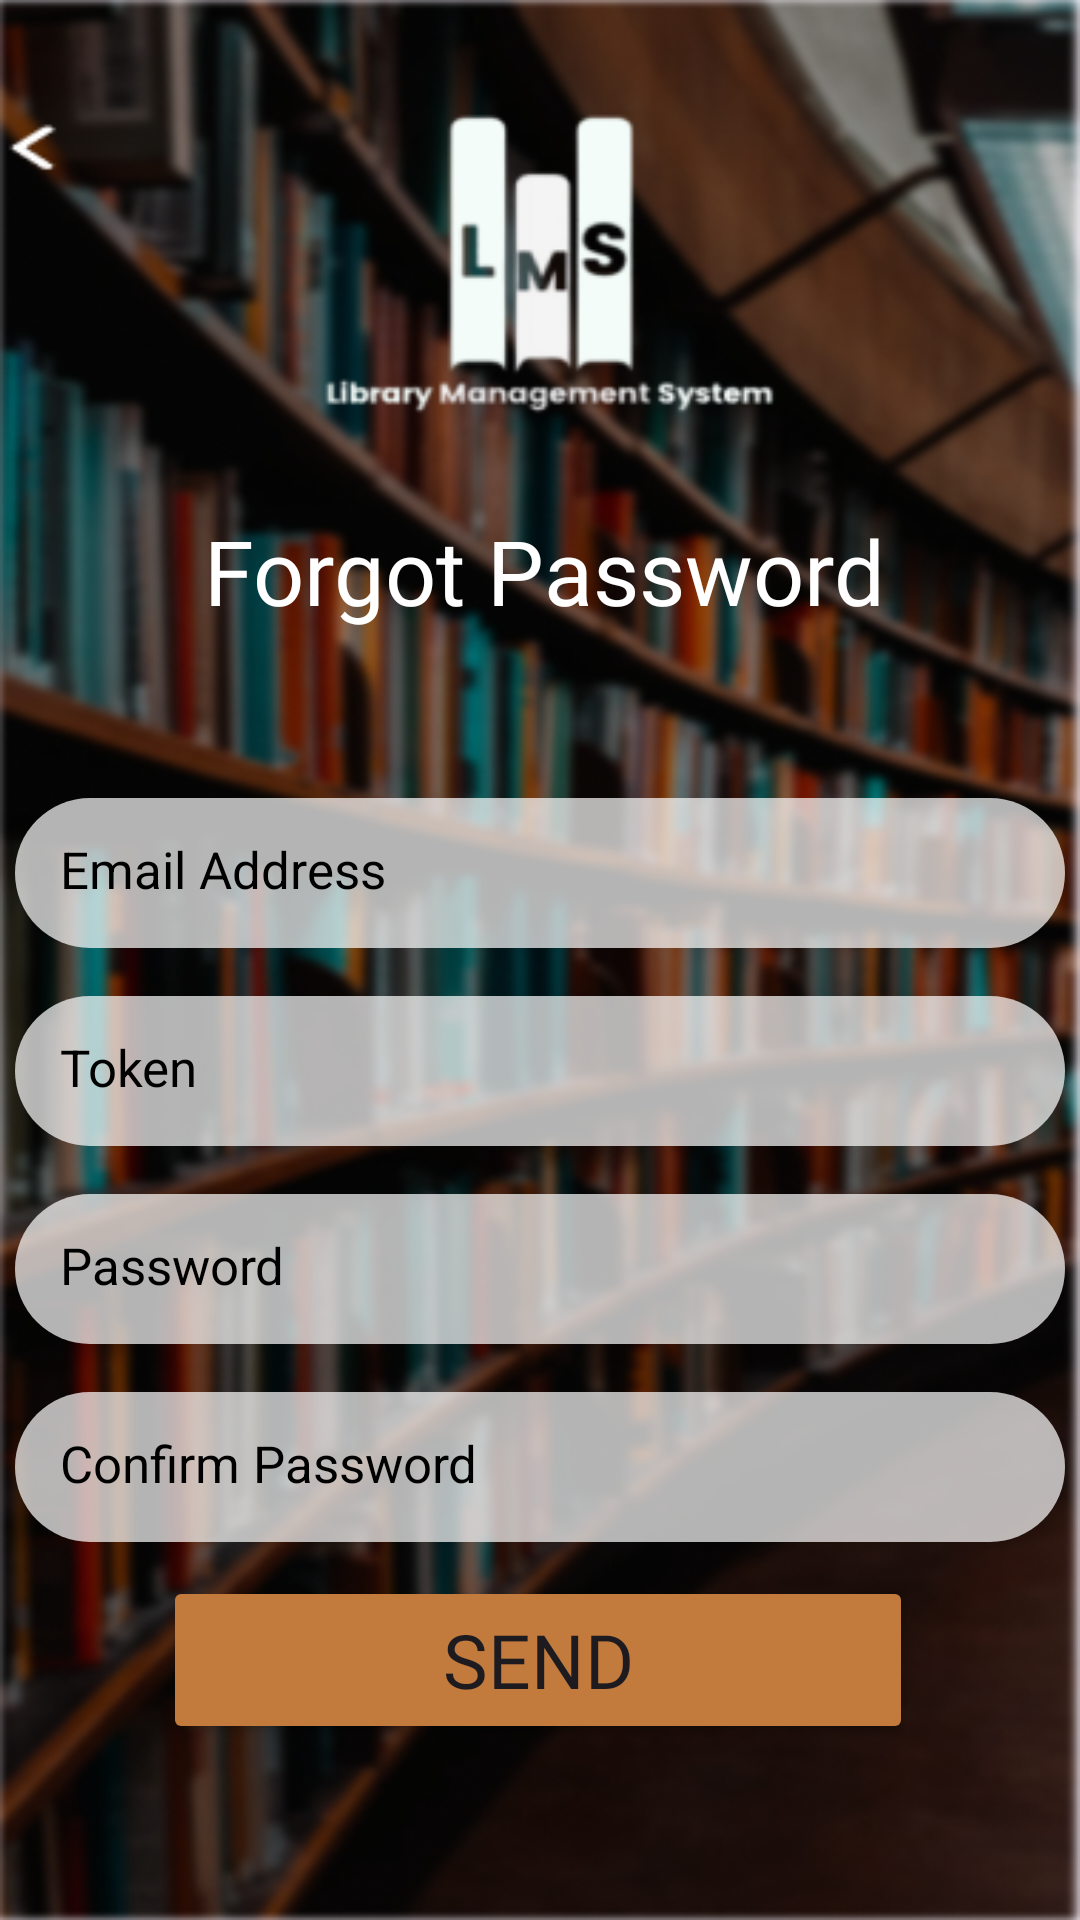

Reconstruct the res/layout file that produces this screen, plus the resources it refers to.
<!-- AndroidManifest.xml: application theme Theme.LibraryManagementSystem -->
<!-- res/layout/activity_token_otppage.xml -->
<?xml version="1.0" encoding="utf-8"?>
<androidx.constraintlayout.widget.ConstraintLayout xmlns:android="http://schemas.android.com/apk/res/android"
    xmlns:app="http://schemas.android.com/apk/res-auto"
    xmlns:tools="http://schemas.android.com/tools"
    android:id="@+id/main"
    android:layout_width="match_parent"
    android:layout_height="match_parent"
    tools:context=".Activities.TokenOTPPage"
    android:background="@drawable/blur">
    <ImageView
        android:id="@+id/btnForgotBack"
        android:layout_width="48dp"
        android:layout_height="25dp"
        android:layout_marginBottom="103dp"
        android:layout_marginLeft="-7dp"
        android:background="@drawable/arrow_back_"
        app:layout_constraintBottom_toBottomOf="@+id/imageView9"
        app:layout_constraintEnd_toStartOf="@+id/imageView9"
        app:layout_constraintStart_toStartOf="parent"
        app:layout_constraintTop_toTopOf="parent" />

    <ImageView
        android:id="@+id/imageView9"
        android:layout_width="300dp"
        android:layout_height="200dp"
        android:layout_marginBottom="27dp"
        android:background="@drawable/iconvisible2"
        app:layout_constraintBottom_toBottomOf="parent"
        app:layout_constraintEnd_toEndOf="parent"
        app:layout_constraintHorizontal_bias="0.495"
        app:layout_constraintStart_toStartOf="parent"
        app:layout_constraintTop_toTopOf="parent"
        app:layout_constraintVertical_bias="0.005" />

    <TextView
        android:id="@+id/textView8"
        android:layout_width="306dp"
        android:layout_height="89dp"
        android:fontFamily="@font/castoro"
        android:text="Forgot Password"
        android:textAlignment="center"
        android:textColor="@color/white"
        android:textSize="30sp"
        app:layout_constraintBottom_toBottomOf="parent"
        app:layout_constraintEnd_toEndOf="parent"
        app:layout_constraintHorizontal_bias="0.523"
        app:layout_constraintStart_toStartOf="parent"
        app:layout_constraintTop_toTopOf="@+id/imageView9"
        app:layout_constraintVertical_bias="0.306" />

    <EditText
        android:id="@+id/EtEmail"
        android:layout_width="350dp"
        android:layout_height="50dp"
        android:layout_marginBottom="32dp"
        android:background="@drawable/edit_text_border"
        android:hint="Email Address"
        android:padding="15dp"
        android:textColorHint="@color/black"
        android:textSize="17sp"
        app:layout_constraintBottom_toBottomOf="parent"
        app:layout_constraintEnd_toEndOf="parent"
        app:layout_constraintHorizontal_bias="0.491"
        app:layout_constraintStart_toStartOf="parent"
        app:layout_constraintTop_toTopOf="parent"
        app:layout_constraintVertical_bias="0.477" />

    <EditText
        android:id="@+id/EtToken"
        android:layout_width="350dp"
        android:layout_height="50dp"
        android:layout_marginTop="16dp"
        android:background="@drawable/edit_text_border"
        android:hint="Token"
        android:padding="15dp"
        android:textColorHint="@color/black"
        android:textSize="17sp"
        app:layout_constraintEnd_toEndOf="parent"
        app:layout_constraintHorizontal_bias="0.491"
        app:layout_constraintStart_toStartOf="parent"
        app:layout_constraintTop_toBottomOf="@+id/EtEmail" />

    <EditText
        android:id="@+id/EtPassword"
        android:layout_width="350dp"
        android:layout_height="50dp"
        android:layout_marginTop="16dp"
        android:background="@drawable/edit_text_border"
        android:hint="Password"
        android:padding="15dp"
        android:textColorHint="@color/black"
        android:textSize="17sp"
        app:layout_constraintEnd_toEndOf="parent"
        app:layout_constraintHorizontal_bias="0.491"
        app:layout_constraintStart_toStartOf="parent"
        app:layout_constraintTop_toBottomOf="@+id/EtToken" />

    <EditText
        android:id="@+id/EtPassword2"
        android:layout_width="350dp"
        android:layout_height="50dp"
        android:layout_marginTop="16dp"
        android:background="@drawable/edit_text_border"
        android:hint="Confirm Password"
        android:padding="15dp"
        android:textColorHint="@color/black"
        android:textSize="17sp"
        app:layout_constraintEnd_toEndOf="parent"
        app:layout_constraintHorizontal_bias="0.491"
        app:layout_constraintStart_toStartOf="parent"
        app:layout_constraintTop_toBottomOf="@+id/EtPassword" />

    <Button
        android:id="@+id/button5"
        android:layout_width="250dp"
        android:layout_height="56dp"
        android:layout_marginTop="56dp"
        android:backgroundTint="#C27B3C"
        android:fontFamily="@font/open_sans"
        android:text="Send"
        android:textSize="25sp"
        app:layout_constraintBottom_toBottomOf="parent"
        app:layout_constraintEnd_toEndOf="parent"
        app:layout_constraintHorizontal_bias="0.495"
        app:layout_constraintStart_toStartOf="parent"
        app:layout_constraintTop_toTopOf="parent"
        app:layout_constraintVertical_bias="0.889" />


</androidx.constraintlayout.widget.ConstraintLayout>
<!-- resources referenced by this layout -->
<resources>
  <color name="black">#FF000000</color>
  <color name="white">#FFFFFFFF</color>
  <!-- drawable arrow_back_: png bitmap (drawable, 292 bytes) -->
  <!-- drawable blur: png bitmap (drawable, 364174 bytes) -->
  <!-- drawable edit_text_border (drawable) -->
  <shape xmlns:android="http://schemas.android.com/apk/res/android">
      <solid android:color="@color/semi_transparent_white"/> 
      <corners android:radius="50dp"/>
  </shape>
  <!-- drawable iconvisible2: png bitmap (drawable, 10943 bytes) -->
  <style name="Theme.LibraryManagementSystem" parent="Base.Theme.LibraryManagementSystem" />
  <color name="semi_transparent_white">#B3FFFFFF</color>
  <style name="Base.Theme.LibraryManagementSystem" parent="Theme.Material3.DayNight.NoActionBar">
              <item name="android:windowFullscreen">true</item>
              <item name="android:windowTranslucentStatus">true</item>
          </style>
</resources>
